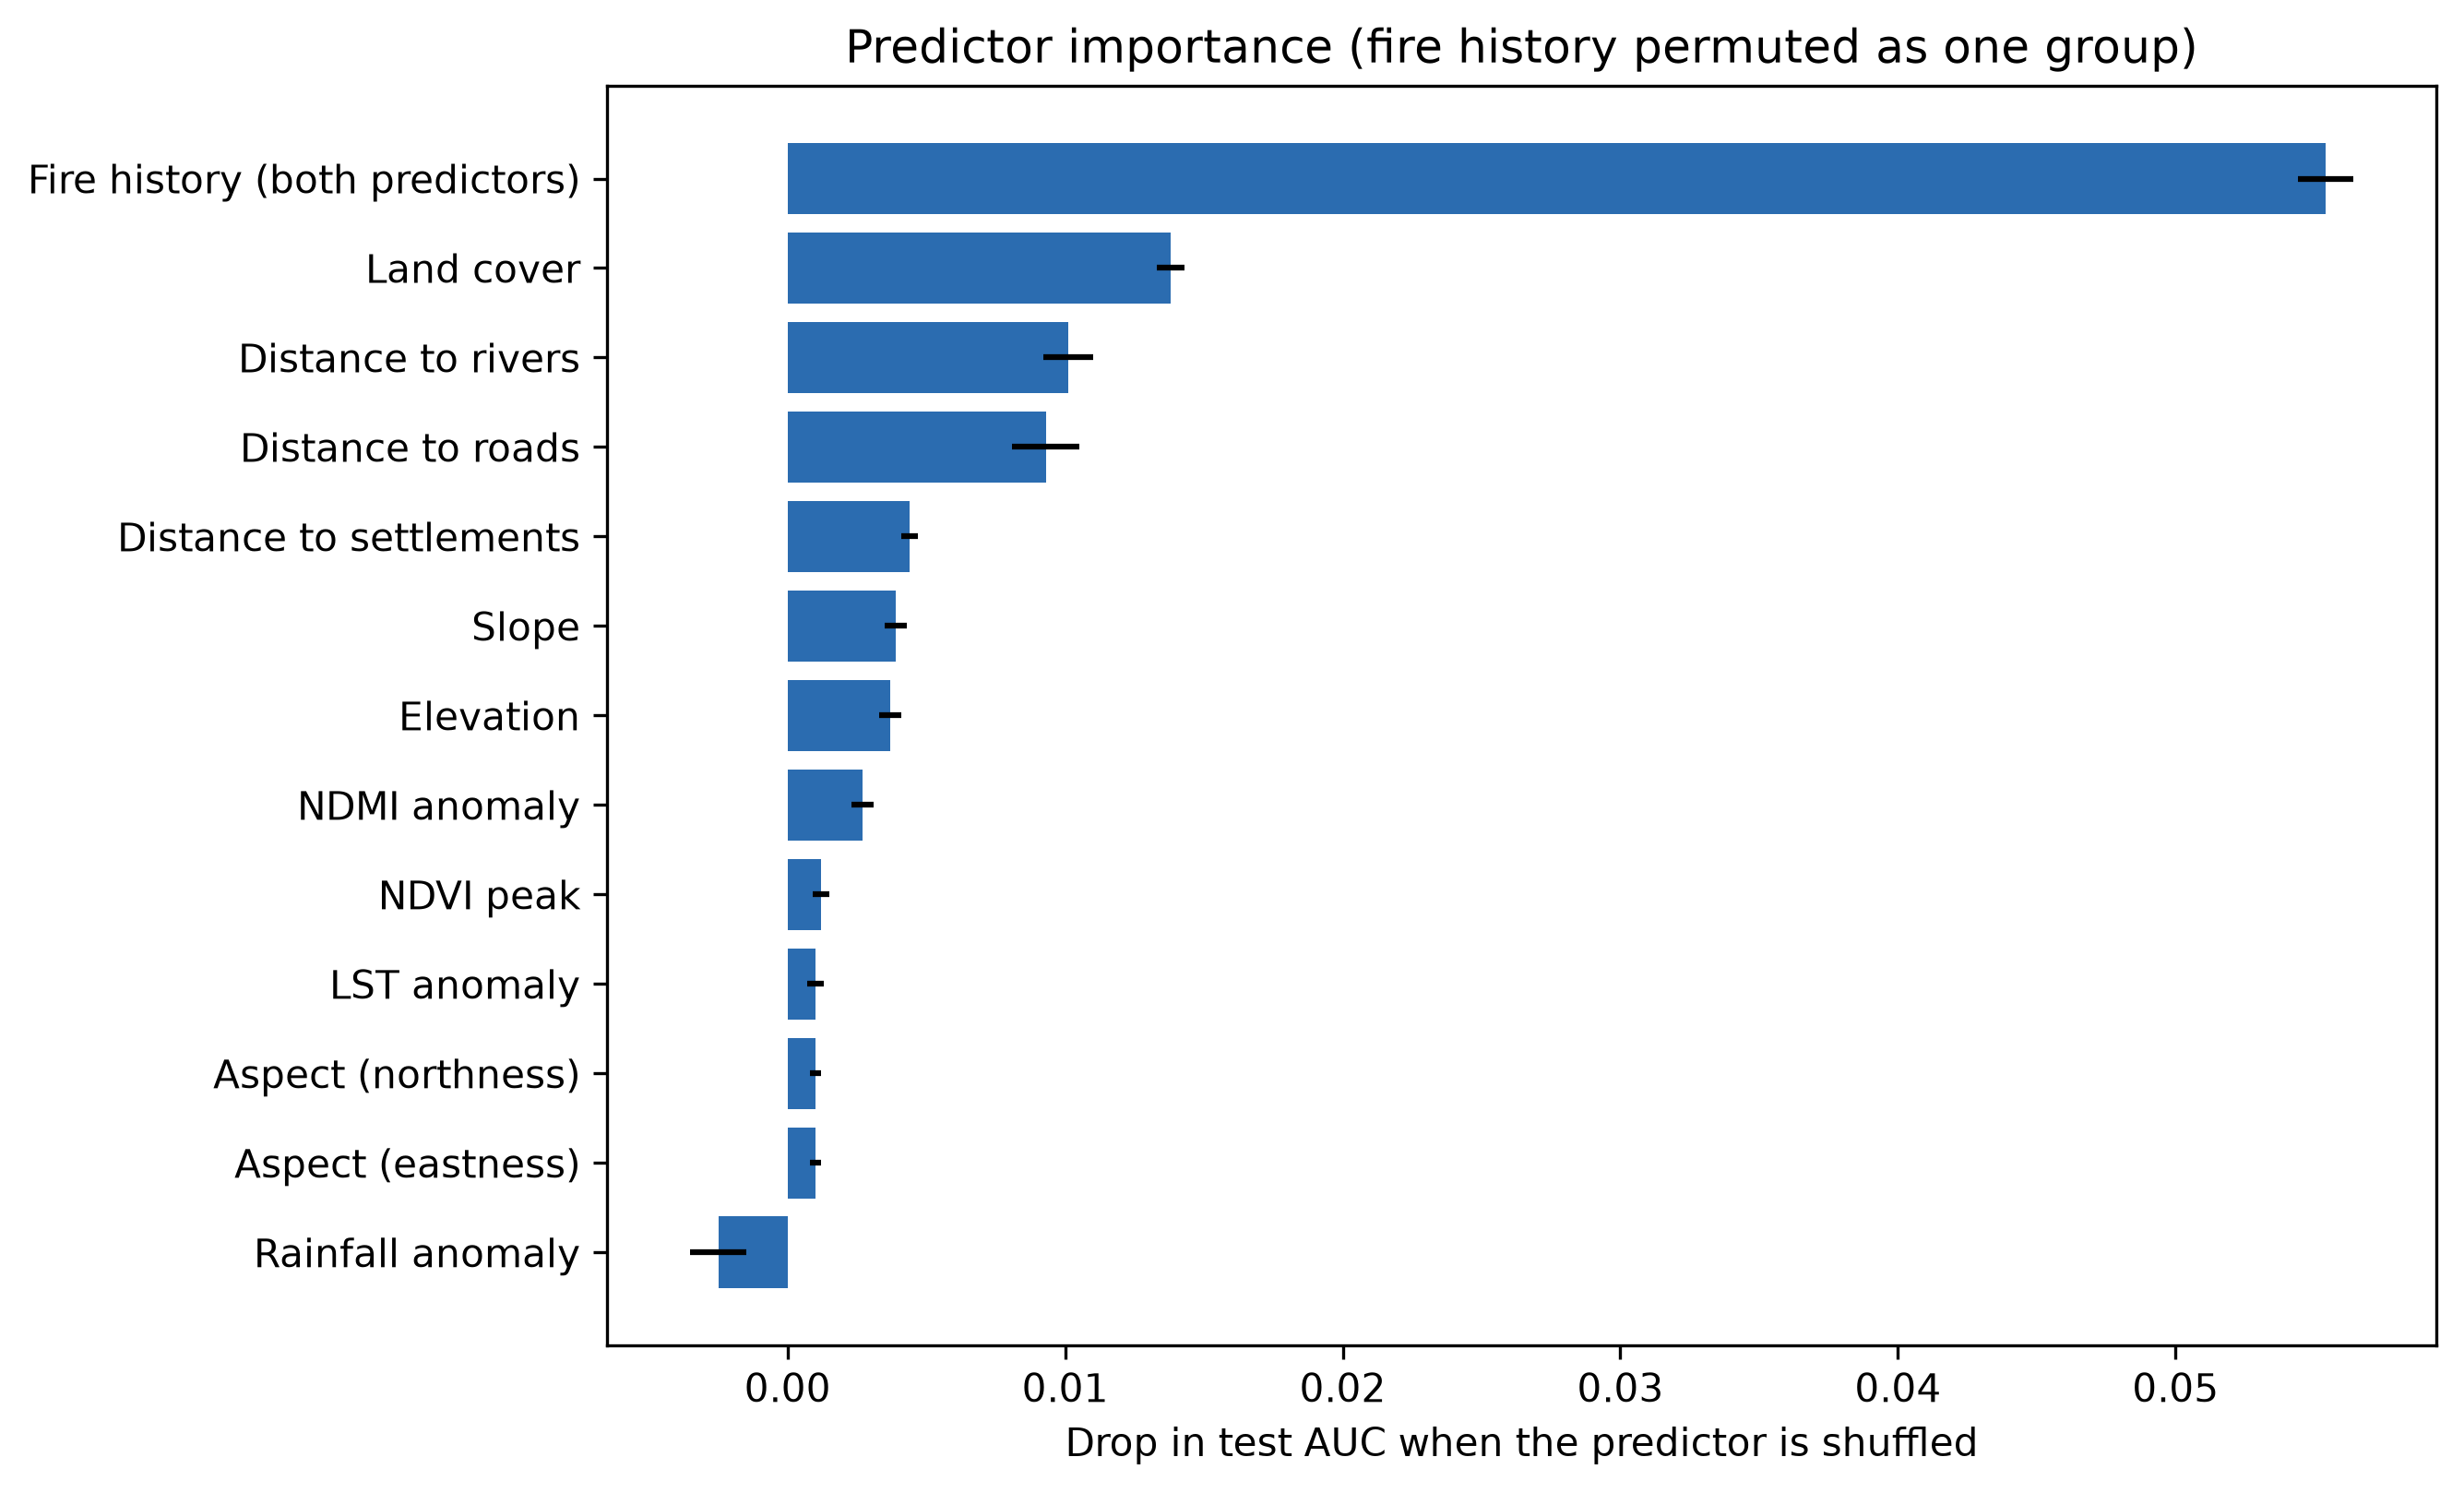

The file beside this chart, header and first rows:
predictor, auc_drop_mean, auc_drop_sd
fire_history, 0.0554, 0.001
lulc, 0.0138, 0.0005
rivers_dist, 0.0101, 0.0009
roads_dist, 0.0093, 0.0012
settlement_dist, 0.0044, 0.0003
slope, 0.0039, 0.0004
dem, 0.0037, 0.0004
ndmi_anomaly, 0.0027, 0.0004
ndvi_peak, 0.0012, 0.0003
aspect_east, 0.001, 0.0002
aspect_north, 0.001, 0.0002
lst_anomaly, 0.001, 0.0003
rain_anomaly, -0.0025, 0.001
